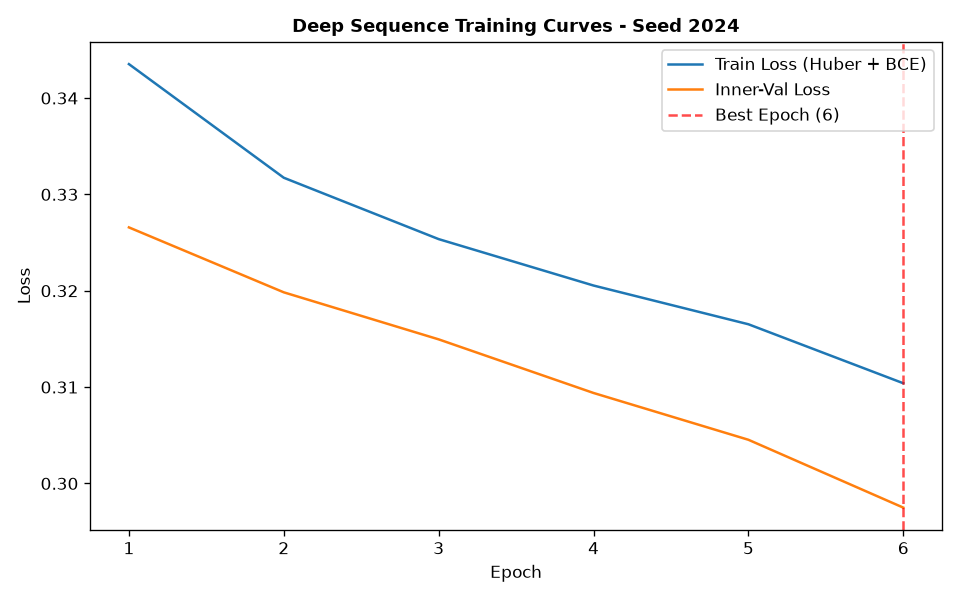

The file beside this chart, header and first rows:
epoch, train_loss, train_ret_loss, train_dir_loss, val_loss, val_ret_loss, val_dir_loss, lr
1, 0.3435, 0.002445, 0.6822, 0.3266, 0.001458, 0.6502, 0.001
2, 0.3317, 0.001133, 0.6612, 0.3198, 0.0006823, 0.6383, 0.001
3, 0.3254, 0.0004872, 0.6497, 0.315, 0.0003608, 0.6292, 0.001
4, 0.3205, 0.0002412, 0.6406, 0.3094, 0.0002333, 0.6183, 0.001
5, 0.3165, 0.0001657, 0.6327, 0.3045, 0.0002012, 0.6087, 0.001
6, 0.3104, 0.0001519, 0.6205, 0.2975, 0.0002008, 0.5946, 0.001
